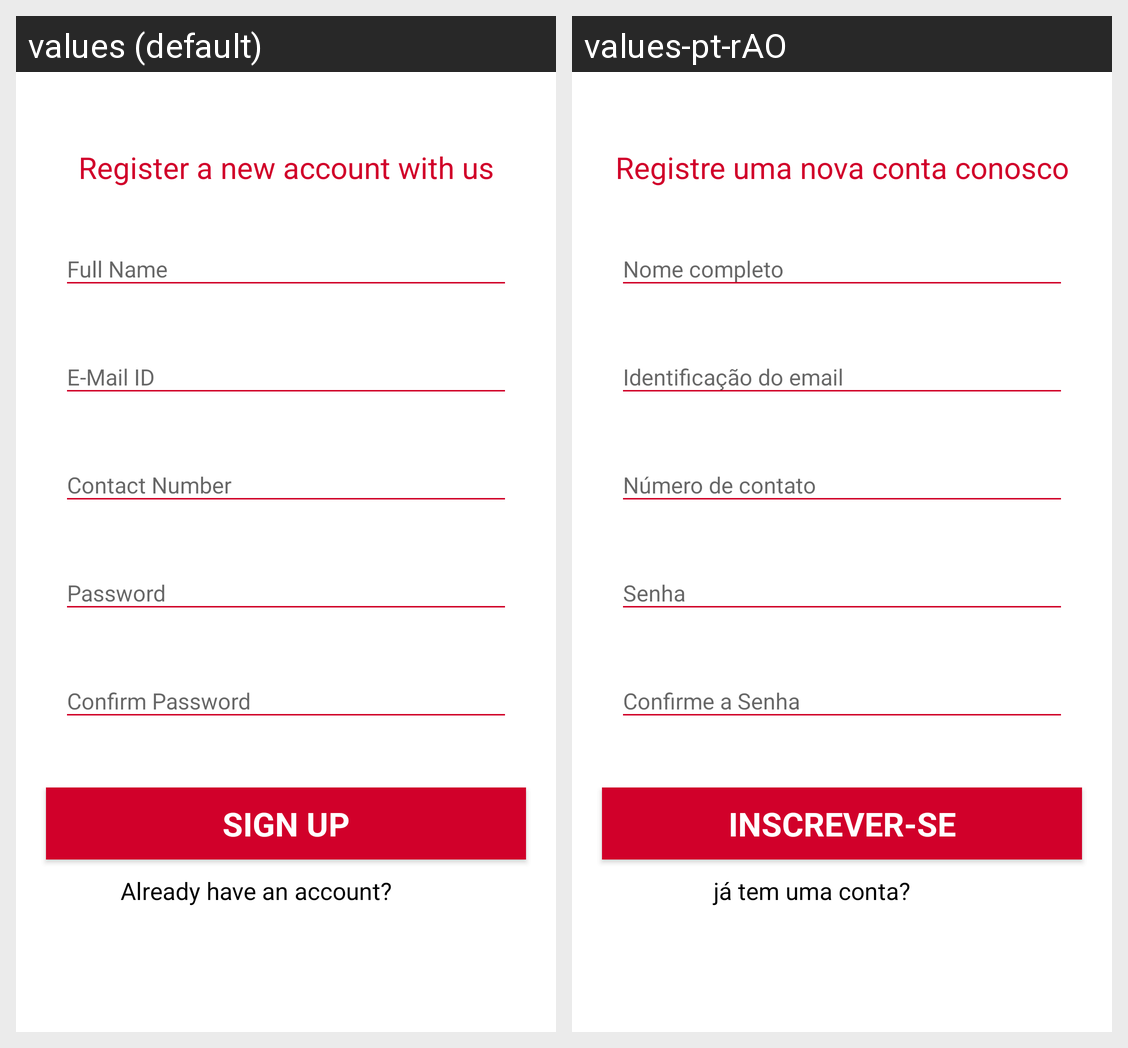

Here is an Android app screen in its default locale and in the app's own translations. Write out the translated-string differences for the strings that appear on this screen.
Android screen res/layout/activity_sign_up.xml rendered under 2 locales, left to right: values (default), values-pt-rAO. Device: Nexus 5 (rendered at 1080×1920; each locale shown at half size, 540×960, under a caption strip naming it); theme EditText.
Strings drawn on this screen, with the default value and each locale's value (text and hints the layout hard-codes, and strings that could not be matched under every locale, appear in the picture but are not listed):

register
  values: Register a new account with us
  values-pt-rAO: Registre uma nova conta conosco

signUp
  values: SIGN UP
  values-pt-rAO: INSCREVER-SE

alreadyhaveacc
  values: Already have an account?
  values-pt-rAO: já tem uma conta?
